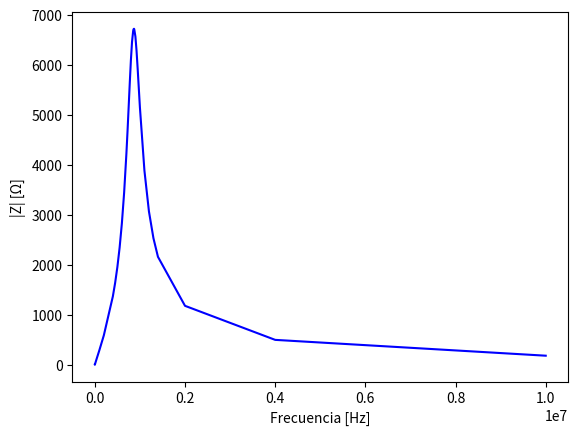

The matplotlib source for this figure: (Note: this script raises an exception after producing the figure.)
import numpy as np
import matplotlib.pyplot as plt
import matplotlib.ticker as ticker
import matplotlib.patches as mpatches


frecuencia_med=[10,100,1*10**3,5*10**3,10*10**3,20*10**3,30*10**3,50*10**3,75*10**3,100*10**3,200*10**3,400*10**3,450*10**3,500*10**3,550*10**3,600*10**3,650*10**3,700*10**3,725*10**3,750*10**3,775*10**3,800*10**3,825*10**3,850*10**3,855*10**3,862.5*10**3,870*10**3,875*10**3,900*10**3,925*10**3,950*10**3,1*10**6,1.1*10**6,1.2*10**6,1.3*10**6,1.4*10**6,2*10**6,4*10**6,10*10**6]

z_med=[0.96,0.32,3.02,15.23,30.32,60.11,89.35,146.7,217.8,289.2,589.5,1368,1635,1954,2344,2829,3442,4217,4664,5147,5633,6089,6456,6672,6698,6715,6718,6705,6563,6282,5921,5146,3884,3068,2531,2159,1179,498.4,181.9]

fase_med=[70,72,86,87.76,87.78,87.58,87.38,87.04,86.55,86.01,83.40,76.44,74.05,71.16,67.60,63.06,57.10,49.05,43.99,37.96,30.99,22.93,13.96,4.38,2.45,-0.46,-3.40,-5.28,-14.43,-22.89,-30.30,-42.08,-56.67,-64.80,-69.82,-73.18,-81.50,-86.56,-87.87]

R_s_medida=[0.91,0.1,0.18,0.59,1.16,2.52,4.04,7.50,13.00,20.00,67.70,322,450,632,893,1281,1868,2763,3356,4060,4831,5608,6264,6653,6692,6715,6706,6677,6356,5787,5114,3820,2132,1306,874,626,175,29.60,6.70]

Q_medida=[0.0,3.0,16.6,25.8,26.0,23.8,22.1,19.5,16.7,14.4,8.6,4.1,3.5,2.9,2.4,2.0,1.5,1.2,1.0,0.8,0.6,0.4,0.2,0.1,0.0,0.0,0.1,0.1,0.3,0.4,0.6,0.9,1.5,2.1,2.7,3.3,6.7,16.8,27.3]

Ls_medida=[0.49*10**(-3),0.480*10**(-3),0.480*10**(-3),0.485*10**(-3),0.482*10**(-3),0.4781*10**(-3),0.4736*10**(-3),0.467*10**(-3),0.4616*10**(-3),0.4593*10**(-3),0.4661*10**(-3),0.529*10**(-3),0.556*10**(-3),0.589*10**(-3),0.627*10**(-3),0.669*10**(-3),0.708*10**(-3),0.7243*10**(-3),0.7110*10**(-3),0.6713*10**(-3),0.5949*10**(-3),0.4718*10**(-3),0.3012*10**(-3),0.0940*10**(-3),0.0527*10**(-3),-0.100*10**(-3),-0.719*10**(-3),-0.1114*10**(-3),-0.2898*10**(-3),-0.4204*10**(-3),-0.500*10**(-3),-0.5488*10**(-3),-0.4697*10**(-3),-0.3682*10**(-3),-0.2908*10**(-3),-0.2349*10**(-3),-0.0928*10**(-3), -19.79*10**(-6), -2.893*10**(-6)]


##Impedancia y fase vs frecuencia (Empírica y Simulada)##
fig, ax1 = plt.subplots()

ax1.set_xlabel('Frecuencia [Hz]')
ax1.set_ylabel('|Z| [\u03A9]')
ax1.plot(frecuencia_med, z_med, "blue", linestyle='-', label='Módulo de la Impedancia(Empírico)')
#ax1.plot(data["f"], data["abs"], "red", linestyle='-', label='Módulo de la Transferencia (Simulado)')
ax1.set_xscale("log", basex=10,subsx=[1,2,3,4,5,6])
ax1.tick_params(axis='y')


ax2 = ax1.twinx()  # instantiate a second axes that shares the same x-axis

ax2.set_ylabel('Fase [°]')  # we already handled the x-label with ax1
ax2.plot(frecuencia_med, fase_med, "blue", linestyle=':', label='Fase(Empírica)')
#ax2.plot(data["f"], data["pha"], "red", linestyle=':', label='Fase (Simulada)')
ax2.tick_params(axis='y')

ax1.set_yticks([0,1000,2000,3000,4000,5000,6000,7000,8000])
ax2.set_yticks([-90,-75,-60,-45,-30,-15,0,15,30,45,60,75,90])
fig.tight_layout()  # otherwise the right y-label is slightly clipped
#plt.show()


#plt.yscale("linear")

#plt.title('Diagrama de Bode - Filtro Pasa-bajos')

# agregamos patches
patches = [
    mpatches.Patch(color="blue", linestyle=':', label='Fase (Medida)'),
    mpatches.Patch(color="blue", linestyle='-', label='Módulo de la Impedancia (Medido)'),
    mpatches.Patch(color="red", linestyle=':', label='Fase (Simulada)'),
    mpatches.Patch(color="red", linestyle='-', label='Módulo de la Impedancia (Simulado)'),
]
# agregamos leyenda
plt.legend(handles=patches)



#plt.ylabel('|H($)| [dB]')
#plt.xlabel('Frecuencia[Hz]')
#plt.plot(fmed, hmed, "blue", label='Módulo de la Transferencia (Empírico)')
#plt.plot(fmed, fase, "blue", linestyle=':', label='Fase')


# pongo una grilla
plt.minorticks_on()
ax1.xaxis.grid(True)
plt.grid(which='major', axis='both', linestyle='-', linewidth=0.3, color='black')
plt.grid(which='minor', axis='both', linestyle=':', linewidth=0.1, color='black')
plt.grid(True, which="both")

plt.show()

##
##Inductancia serie y resistencia serie vs frecuencia (Empírica y Simulada)##

fig1, ax3 = plt.subplots()

ax3.set_xlabel('Frecuencia [Hz]')
ax3.set_ylabel('$L_S$ [H]')
ax3.plot(frecuencia_med, Ls_medida, "blue", linestyle='-', label='Inductancia serie(Empírico)')
#ax1.plot(data["f"], data["abs"], "red", linestyle='-', label='Módulo de la Transferencia (Simulado)')
ax3.set_xscale("log", basex=10,subsx=[1,2,3,4,5,6])
ax3.tick_params(axis='y')


ax4 = ax1.twinx()  # instantiate a second axes that shares the same x-axis

ax4.set_ylabel('Resistencia serie [\u03A9]')  # we already handled the x-label with ax1
ax4.plot(frecuencia_med, R_s_medida, "blue", linestyle=':', label='Resistencia serie(Empírica)')
#ax2.plot(data["f"], data["pha"], "red", linestyle=':', label='Fase (Simulada)')
ax4.tick_params(axis='y')

ax3.set_yticks([-1*10**(-3),-0.75*10**(-3),-0.5*10**(-3),-0.25*10**(-3),0*10**(-3),0.25*10**(-3),0.5*10**(-3),0.75*10**(-3),1*10**(-3)])
ax4.set_yticks([0,1000,2000,3000,4000,5000,6000,7000,8000])
fig1.tight_layout()  # otherwise the right y-label is slightly clipped
#plt.show()


#plt.yscale("linear")

#plt.title('Diagrama de Bode - Filtro Pasa-bajos')

# agregamos patches
patches = [
    mpatches.Patch(color="blue", linestyle=':', label='Fase (Medida)'),
    mpatches.Patch(color="blue", linestyle='-', label='Módulo de la Transferencia (Medido)'),
    mpatches.Patch(color="red", linestyle=':', label='Fase (Simulada)'),
    mpatches.Patch(color="red", linestyle='-', label='Módulo de la Transferencia (Simulada)'),
]
# agregamos leyenda
plt.legend(handles=patches)



#plt.ylabel('|H($)| [dB]')
#plt.xlabel('Frecuencia[Hz]')
#plt.plot(fmed, hmed, "blue", label='Módulo de la Transferencia (Empírico)')
#plt.plot(fmed, fase, "blue", linestyle=':', label='Fase')


# pongo una grilla
plt.minorticks_on()
ax3.xaxis.grid(True)
plt.grid(which='major', axis='both', linestyle='-', linewidth=0.3, color='black')
plt.grid(which='minor', axis='both', linestyle=':', linewidth=0.1, color='black')
plt.grid(True, which="both")

plt.show()
